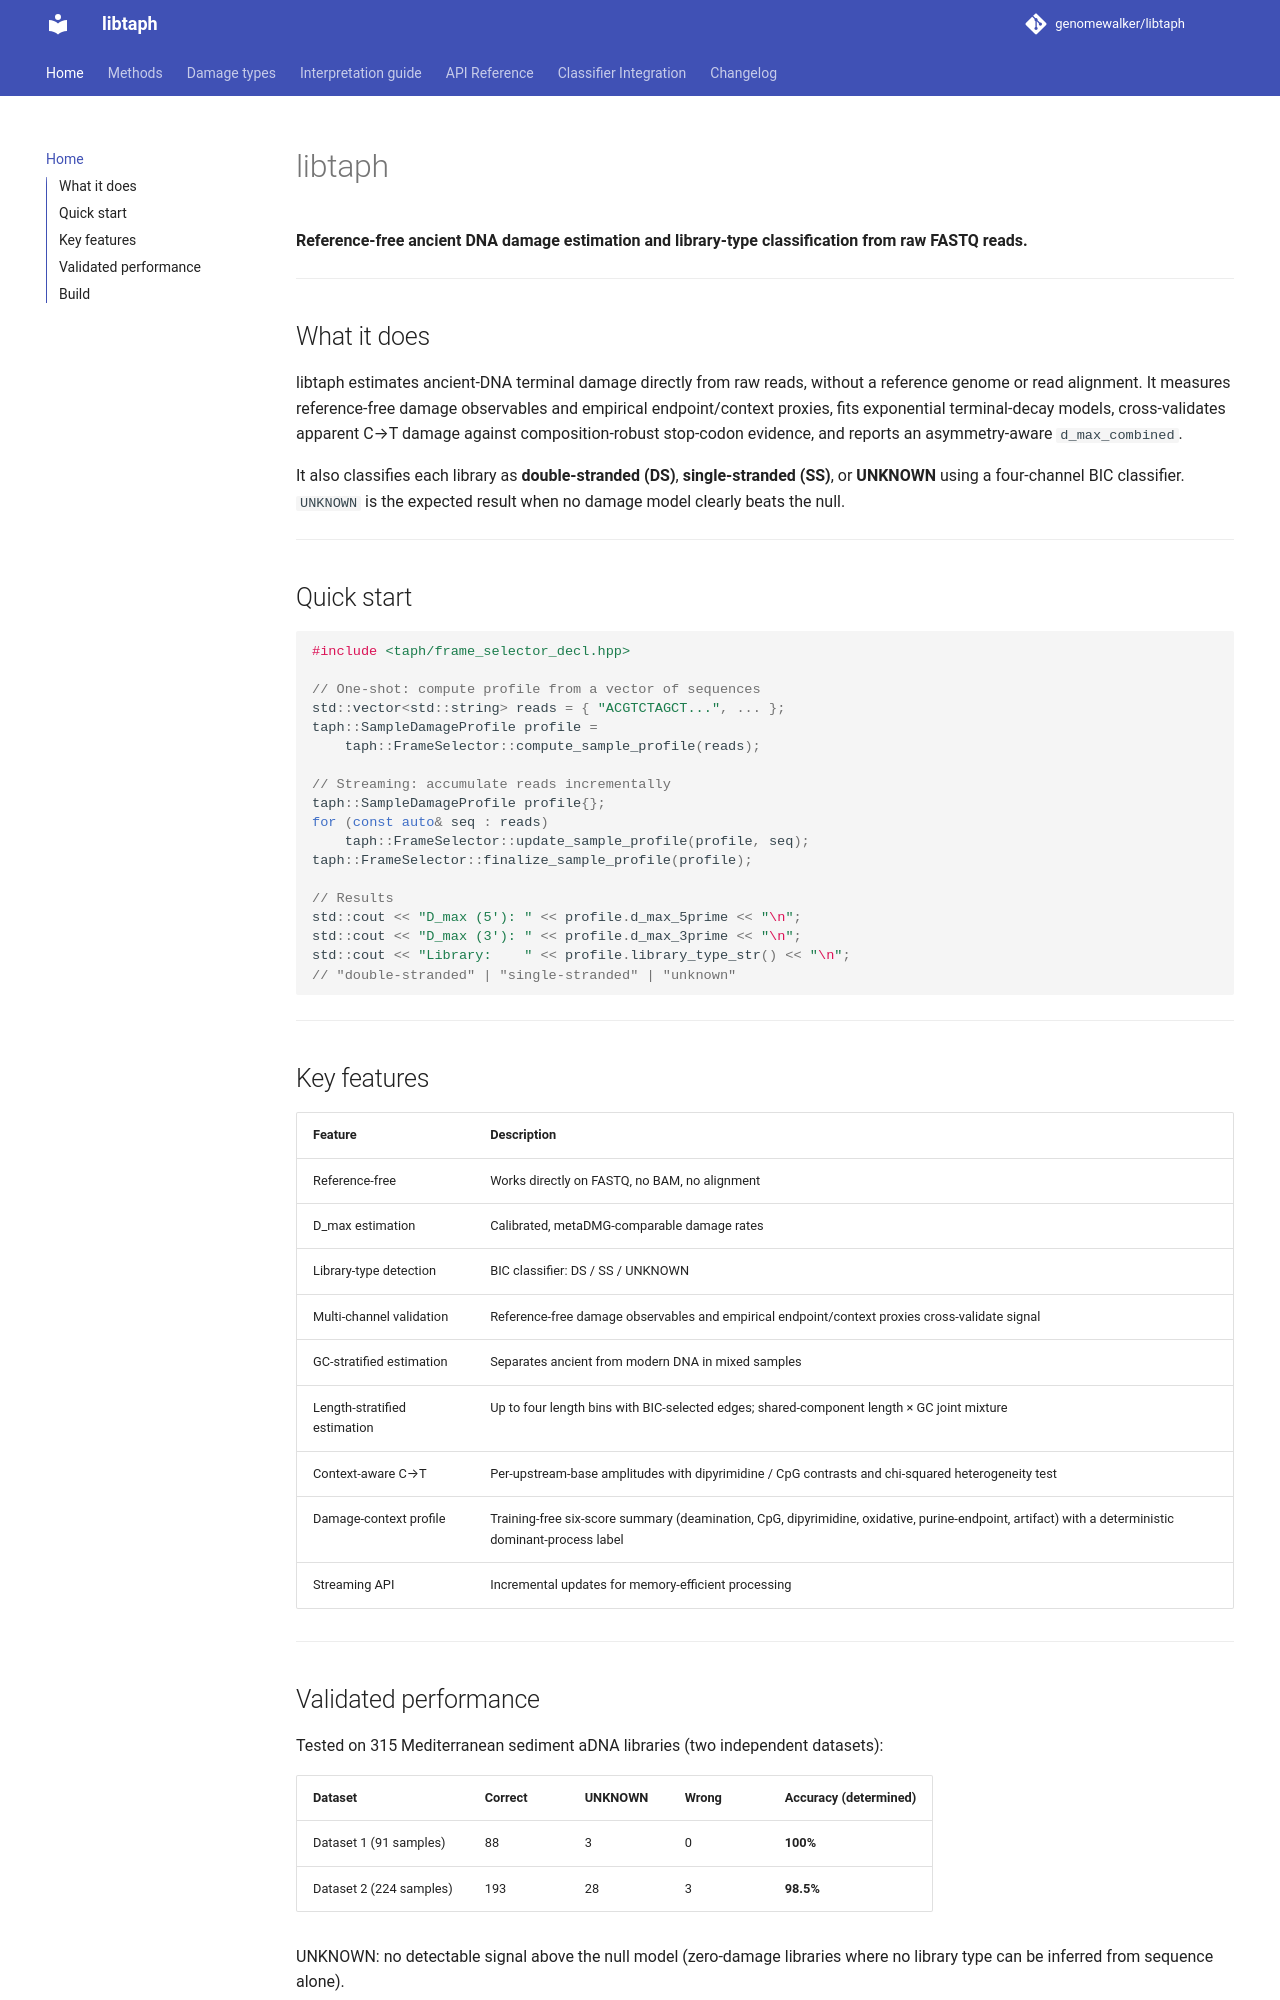

repository: genomewalker/libtaph · page: index.html · generator: mkdocs

# libtaph

**Reference-free ancient DNA damage estimation and library-type classification from raw FASTQ reads.**

---

## What it does

libtaph estimates ancient-DNA terminal damage directly from raw reads, without a reference genome or read alignment. It measures reference-free damage observables and empirical endpoint/context proxies, fits exponential terminal-decay models, cross-validates apparent C→T damage against composition-robust stop-codon evidence, and reports an asymmetry-aware `d_max_combined`.

It also classifies each library as **double-stranded (DS)**, **single-stranded (SS)**, or **UNKNOWN** using a four-channel BIC classifier. `UNKNOWN` is the expected result when no damage model clearly beats the null.

---

## Quick start

```cpp
#include <taph/frame_selector_decl.hpp>

// One-shot: compute profile from a vector of sequences
std::vector<std::string> reads = { "ACGTCTAGCT...", ... };
taph::SampleDamageProfile profile =
    taph::FrameSelector::compute_sample_profile(reads);

// Streaming: accumulate reads incrementally
taph::SampleDamageProfile profile{};
for (const auto& seq : reads)
    taph::FrameSelector::update_sample_profile(profile, seq);
taph::FrameSelector::finalize_sample_profile(profile);

// Results
std::cout << "D_max (5'): " << profile.d_max_5prime << "\n";
std::cout << "D_max (3'): " << profile.d_max_3prime << "\n";
std::cout << "Library:    " << profile.library_type_str() << "\n";
// "double-stranded" | "single-stranded" | "unknown"
```

---

## Key features

| Feature | Description |
|---------|-------------|
| Reference-free | Works directly on FASTQ, no BAM, no alignment |
| D_max estimation | Calibrated, metaDMG-comparable damage rates |
| Library-type detection | BIC classifier: DS / SS / UNKNOWN |
| Multi-channel validation | Reference-free damage observables and empirical endpoint/context proxies cross-validate signal |
| GC-stratified estimation | Separates ancient from modern DNA in mixed samples |
| Length-stratified estimation | Up to four length bins with BIC-selected edges; shared-component length × GC joint mixture |
| Context-aware C→T | Per-upstream-base amplitudes with dipyrimidine / CpG contrasts and chi-squared heterogeneity test |
| Damage-context profile | Training-free six-score summary (deamination, CpG, dipyrimidine, oxidative, purine-endpoint, artifact) with a deterministic dominant-process label |
| Streaming API | Incremental updates for memory-efficient processing |

---
